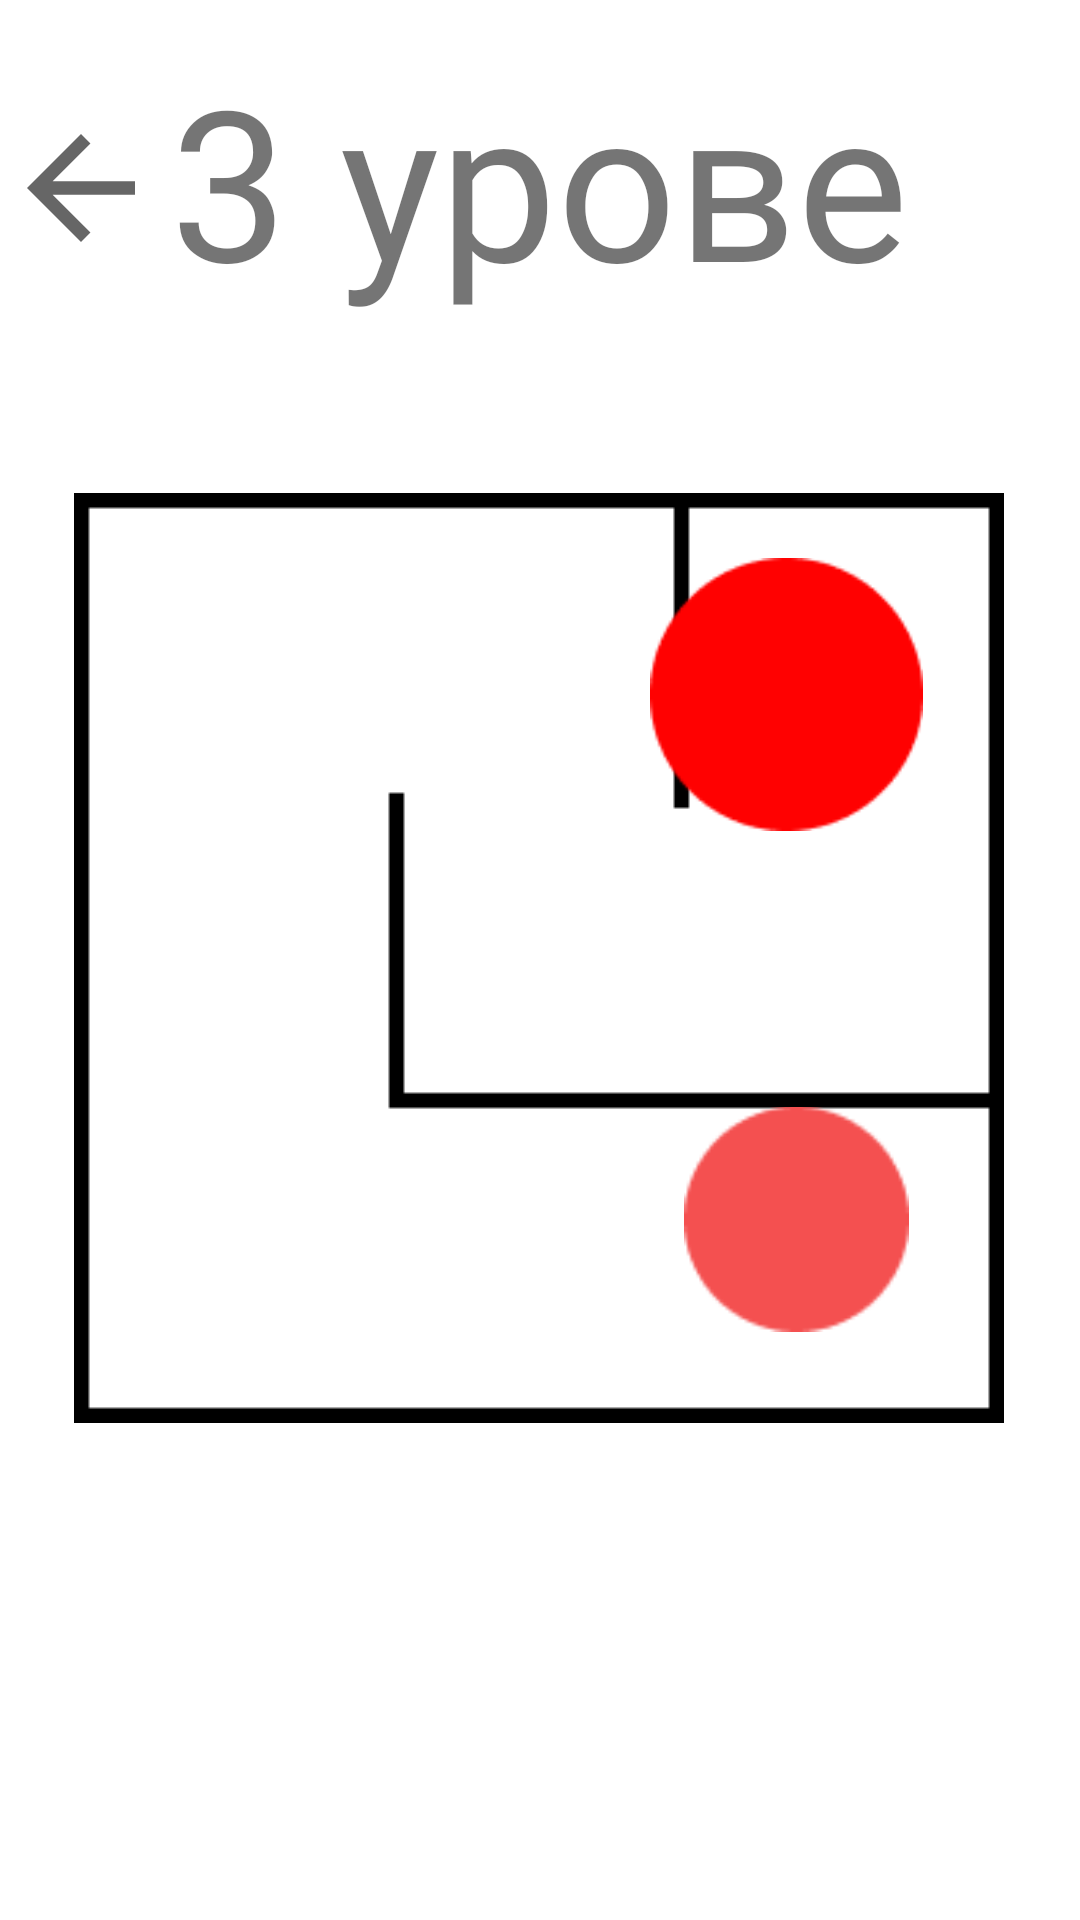

Reconstruct the res/layout file that produces this screen, plus the resources it refers to.
<!-- AndroidManifest.xml: application theme Theme.Mindm -->
<!-- res/layout/activity_third_lvl.xml -->
<?xml version="1.0" encoding="utf-8"?>
<androidx.constraintlayout.widget.ConstraintLayout xmlns:android="http://schemas.android.com/apk/res/android"
    xmlns:app="http://schemas.android.com/apk/res-auto"
    xmlns:tools="http://schemas.android.com/tools"
    android:layout_width="match_parent"
    android:layout_height="match_parent"
    android:background="@color/white"
    tools:context=".activities.lvls.ThirdLvlActivity">

    <TextView
        android:id="@+id/textLvl3"
        android:layout_width="250dp"
        android:layout_height="89dp"
        android:fontFamily="@font/pt_sans_narrow"
        android:gravity="center"
        android:text="3 уровень"
        android:textSize="70sp"
        app:layout_constraintBottom_toBottomOf="parent"
        app:layout_constraintEnd_toEndOf="parent"
        app:layout_constraintHorizontal_bias="0.497"
        app:layout_constraintStart_toStartOf="parent"
        app:layout_constraintTop_toTopOf="parent"
        app:layout_constraintVertical_bias="0.024" />

    <ImageView
        android:id="@+id/backLvl3"
        android:layout_width="54dp"
        android:layout_height="61dp"
        app:layout_constraintBottom_toBottomOf="parent"
        app:layout_constraintEnd_toEndOf="parent"
        app:layout_constraintHorizontal_bias="0.0"
        app:layout_constraintStart_toStartOf="parent"
        app:layout_constraintTop_toTopOf="parent"
        app:layout_constraintVertical_bias="0.055"
        app:srcCompat="?attr/actionModeCloseDrawable" />

    <ImageView
        android:id="@+id/walls3"
        android:layout_width="wrap_content"
        android:layout_height="wrap_content"
        app:layout_constraintBottom_toBottomOf="parent"
        app:layout_constraintEnd_toEndOf="parent"
        app:layout_constraintHorizontal_bias="0.495"
        app:layout_constraintStart_toStartOf="parent"
        app:layout_constraintTop_toTopOf="parent"
        app:layout_constraintVertical_bias="0.498"
        app:srcCompat="@drawable/walls3" />

    <ImageView
        android:id="@+id/player3"
        android:layout_width="75dp"
        android:layout_height="75dp"
        app:layout_constraintBottom_toBottomOf="parent"
        app:layout_constraintEnd_toEndOf="parent"
        app:layout_constraintHorizontal_bias="0.8"
        app:layout_constraintStart_toStartOf="parent"
        app:layout_constraintTop_toTopOf="parent"
        app:layout_constraintVertical_bias="0.653"
        app:srcCompat="@drawable/red" />

    <ImageView
        android:id="@+id/finish3"
        android:layout_width="95dp"
        android:layout_height="91dp"
        app:layout_constraintBottom_toBottomOf="parent"
        app:layout_constraintEnd_toEndOf="parent"
        app:layout_constraintHorizontal_bias="0.81"
        app:layout_constraintStart_toStartOf="parent"
        app:layout_constraintTop_toTopOf="parent"
        app:layout_constraintVertical_bias="0.339"
        app:srcCompat="@drawable/finish" />

</androidx.constraintlayout.widget.ConstraintLayout>
<!-- resources referenced by this layout -->
<resources>
  <!-- drawable finish: png bitmap (drawable, 1384 bytes) -->
  <!-- drawable red: png bitmap (drawable, 1107 bytes) -->
  <!-- drawable walls3: png bitmap (drawable, 1184 bytes) -->
  <style name="Theme.Mindm" parent="Theme.MaterialComponents.DayNight.DarkActionBar">
          
          <item name="colorPrimary">@color/purple_500</item>
          <item name="colorPrimaryVariant">@color/purple_700</item>
          <item name="colorOnPrimary">@color/white</item>
          
          <item name="colorSecondary">@color/teal_200</item>
          <item name="colorSecondaryVariant">@color/teal_700</item>
          <item name="colorOnSecondary">@color/black</item>
          
          <item name="android:statusBarColor" tools:targetApi="l">?attr/colorPrimaryVariant</item>
          
      </style>
  <!-- not gathered from this repository: default colours our renderer supplied (Android Studio template values) -->
  <color name="purple_500">#FF6200EE</color>
  <color name="purple_700">#FF3700B3</color>
  <color name="teal_200">#FF03DAC5</color>
  <color name="teal_700">#FF018786</color>
  <color name="black">#FF000000</color>
  <color name="white">#FFFFFFFF</color>
</resources>
